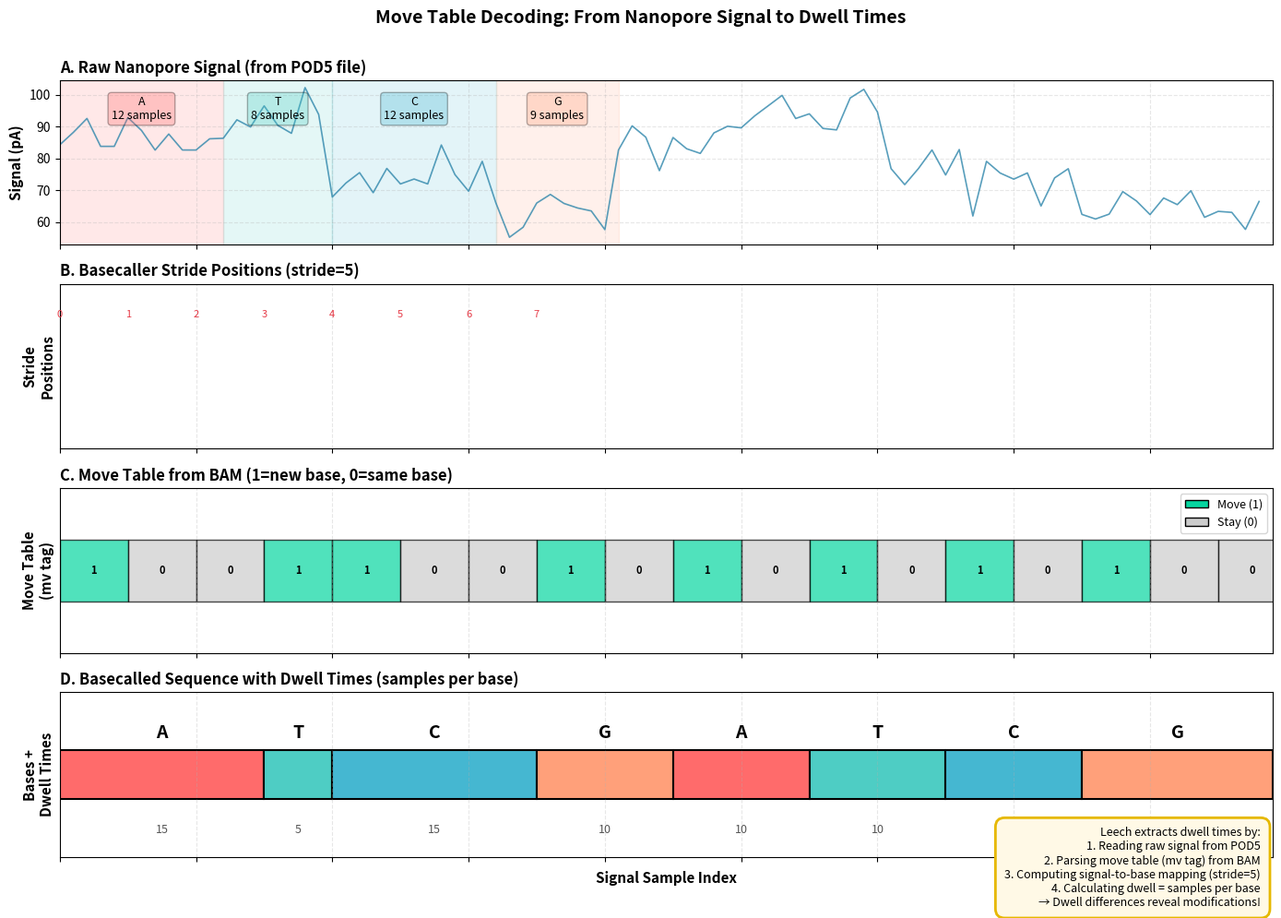

Python code for this plot:
#!/usr/bin/env python3
"""
Generate a figure illustrating the relationship between nanopore signal,
move tables, and dwell times.

This script creates a publication-quality figure similar to squigualiser's
move_table_annotation.png, showing how move tables map signal to bases
and enable dwell time calculation.

Usage:
    python scripts/generate_move_table_figure.py [--output docs/figures/move_table_diagram.png]
"""

import argparse
from pathlib import Path

import matplotlib.pyplot as plt
import matplotlib.patches as patches
import numpy as np


def generate_synthetic_signal(bases: str, mean_dwell: int = 10, noise_level: float = 5.0):
    """Generate synthetic nanopore signal for a sequence.

    Args:
        bases: DNA/RNA sequence
        mean_dwell: Average samples per base
        noise_level: Standard deviation of noise

    Returns:
        signal: Synthetic signal array
        true_dwells: Actual dwell times per base
    """
    # Base-specific signal levels (arbitrary picoamps)
    base_levels = {"A": 85, "C": 75, "G": 65, "T": 95, "U": 95}

    signal = []
    true_dwells = []

    for base in bases:
        # Random dwell time around mean
        dwell = int(np.random.normal(mean_dwell, 2))
        dwell = max(3, dwell)  # At least 3 samples
        true_dwells.append(dwell)

        # Generate signal for this base
        level = base_levels.get(base, 80)
        base_signal = np.random.normal(level, noise_level, dwell)
        signal.extend(base_signal)

    return np.array(signal), true_dwells


def create_move_table(dwells: list[int], stride: int = 5, signal_len: int = None):
    """Create a move table from dwell times.

    Args:
        dwells: List of dwell times (samples per base)
        stride: Basecaller stride (downsampling factor)
        signal_len: Total signal length (to ensure moves span full axis)

    Returns:
        moves: Binary move array (1 = new base, 0 = same base)
    """
    # Calculate cumulative positions for each base
    base_starts = [0]
    for dwell in dwells:
        base_starts.append(base_starts[-1] + dwell)

    # Determine total number of stride positions
    if signal_len is None:
        signal_len = sum(dwells)
    num_stride_positions = (signal_len + stride - 1) // stride

    # For each stride position, find which base it belongs to
    def get_base_idx(stride_pos):
        for idx, start in enumerate(base_starts[:-1]):
            if start <= stride_pos < base_starts[idx + 1]:
                return idx
        return len(base_starts) - 2  # Last base

    # Create moves: 1 if first stride position of a base, 0 otherwise
    moves = []
    prev_base_idx = -1
    for stride_idx in range(num_stride_positions):
        stride_pos = stride_idx * stride
        curr_base_idx = get_base_idx(stride_pos)

        # Move if we're on a new base
        is_move = (curr_base_idx != prev_base_idx)
        moves.append(1 if is_move else 0)
        prev_base_idx = curr_base_idx

    return moves


def create_figure(output_path: Path):
    """Create the move table illustration figure."""
    # Generate example data
    sequence = "ATCGATCG"
    stride = 5
    signal, true_dwells = generate_synthetic_signal(sequence, mean_dwell=12)
    moves = create_move_table(true_dwells, stride=stride, signal_len=len(signal))

    # Calculate positions
    signal_positions = np.arange(len(signal))
    stride_positions = np.arange(0, len(signal), stride)

    # Reconstruct dwell times from move table (what leech does)
    base_positions = []
    current_pos = 0
    for i, move in enumerate(moves):
        if move == 1:
            base_positions.append(i * stride)

    base_positions.append(len(signal))  # Add end position
    reconstructed_dwells = np.diff(base_positions)

    # Create figure
    fig = plt.figure(figsize=(14, 10))

    # === Panel A: Raw Signal ===
    ax1 = plt.subplot(4, 1, 1)
    ax1.plot(signal_positions, signal, color="#2E86AB", linewidth=1.2, alpha=0.8)
    ax1.set_ylabel("Signal (pA)", fontsize=11, fontweight="bold")
    ax1.set_title(
        "A. Raw Nanopore Signal (from POD5 file)", fontsize=12, fontweight="bold", loc="left"
    )
    ax1.set_xlim(0, len(signal))
    ax1.grid(True, alpha=0.3, linestyle="--")
    ax1.set_xticklabels([])

    # Annotate signal regions for first few bases
    colors = ["#FF6B6B", "#4ECDC4", "#45B7D1", "#FFA07A"]
    cumsum_pos = 0
    for i, (base, dwell) in enumerate(zip(sequence[:4], true_dwells[:4])):
        ax1.axvspan(cumsum_pos, cumsum_pos + dwell, alpha=0.15, color=colors[i % len(colors)])
        ax1.text(
            cumsum_pos + dwell / 2,
            ax1.get_ylim()[1] - 5,
            f"{base}\n{dwell} samples",
            ha="center",
            va="top",
            fontsize=9,
            bbox=dict(boxstyle="round,pad=0.3", facecolor=colors[i % len(colors)], alpha=0.3),
        )
        cumsum_pos += dwell

    # === Panel B: Stride Positions ===
    ax2 = plt.subplot(4, 1, 2, sharex=ax1)
    ax2.eventplot(stride_positions, colors="#E63946", linewidths=1.5)
    ax2.set_ylabel("Stride\nPositions", fontsize=11, fontweight="bold")
    ax2.set_title(
        f"B. Basecaller Stride Positions (stride={stride})",
        fontsize=12,
        fontweight="bold",
        loc="left",
    )
    ax2.set_ylim(-0.5, 0.5)
    ax2.set_yticks([])
    ax2.set_xlim(0, len(signal))
    ax2.grid(True, alpha=0.3, linestyle="--", axis="x")
    ax2.set_xticklabels([])

    # Annotate some stride positions
    for i, pos in enumerate(stride_positions[:8]):
        ax2.text(pos, 0.3, str(i), ha="center", fontsize=8, color="#E63946")

    # === Panel C: Move Table ===
    ax3 = plt.subplot(4, 1, 3, sharex=ax1)

    # Draw move table as colored boxes
    box_height = 0.6
    for i, move in enumerate(moves):
        pos = i * stride
        color = "#06D6A0" if move == 1 else "#CCCCCC"
        rect = patches.Rectangle(
            (pos, -box_height / 2),
            stride,
            box_height,
            linewidth=1,
            edgecolor="black",
            facecolor=color,
            alpha=0.7,
        )
        ax3.add_patch(rect)

        # Add move value text
        if i < 20:  # Only annotate first 20
            ax3.text(
                pos + stride / 2,
                0,
                str(move),
                ha="center",
                va="center",
                fontsize=8,
                fontweight="bold",
            )

    ax3.set_ylabel("Move Table\n(mv tag)", fontsize=11, fontweight="bold")
    ax3.set_title(
        "C. Move Table from BAM (1=new base, 0=same base)",
        fontsize=12,
        fontweight="bold",
        loc="left",
    )
    ax3.set_ylim(-0.8, 0.8)
    ax3.set_yticks([])
    ax3.set_xlim(0, len(signal))
    ax3.grid(True, alpha=0.3, linestyle="--", axis="x")
    ax3.set_xticklabels([])

    # Add legend
    legend_elements = [
        patches.Patch(facecolor="#06D6A0", edgecolor="black", label="Move (1)"),
        patches.Patch(facecolor="#CCCCCC", edgecolor="black", label="Stay (0)"),
    ]
    ax3.legend(handles=legend_elements, loc="upper right", fontsize=9)

    # === Panel D: Basecalled Sequence + Dwell Times ===
    ax4 = plt.subplot(4, 1, 4, sharex=ax1)

    # Draw bases with dwell times
    cumsum_pos = 0
    for i, (base, dwell) in enumerate(zip(sequence, reconstructed_dwells)):
        color = colors[i % len(colors)]

        # Draw rectangle for base
        rect = patches.Rectangle(
            (cumsum_pos, -0.3), dwell, 0.6, linewidth=1.5, edgecolor="black", facecolor=color
        )
        ax4.add_patch(rect)

        # Add base label
        ax4.text(
            cumsum_pos + dwell / 2,
            0.5,
            base,
            ha="center",
            va="center",
            fontsize=14,
            fontweight="bold",
        )

        # Add dwell time below
        ax4.text(
            cumsum_pos + dwell / 2,
            -0.6,
            f"{dwell}",
            ha="center",
            va="top",
            fontsize=9,
            style="italic",
            color="#555555",
        )

        cumsum_pos += dwell

    ax4.set_ylabel("Bases +\nDwell Times", fontsize=11, fontweight="bold")
    ax4.set_title(
        "D. Basecalled Sequence with Dwell Times (samples per base)",
        fontsize=12,
        fontweight="bold",
        loc="left",
    )
    ax4.set_ylim(-1, 1)
    ax4.set_yticks([])
    ax4.set_xlim(0, len(signal))
    ax4.set_xlabel("Signal Sample Index", fontsize=11, fontweight="bold")
    ax4.grid(True, alpha=0.3, linestyle="--", axis="x")

    # Add overall title
    fig.suptitle(
        "Move Table Decoding: From Nanopore Signal to Dwell Times",
        fontsize=14,
        fontweight="bold",
        y=0.995,
    )

    # Add explanation box
    explanation = (
        "Leech extracts dwell times by:\n"
        "1. Reading raw signal from POD5\n"
        "2. Parsing move table (mv tag) from BAM\n"
        f"3. Computing signal-to-base mapping (stride={stride})\n"
        "4. Calculating dwell = samples per base\n"
        "→ Dwell differences reveal modifications!"
    )

    fig.text(
        0.98,
        0.02,
        explanation,
        ha="right",
        va="bottom",
        fontsize=9,
        bbox=dict(boxstyle="round,pad=0.8", facecolor="#FFF9E6", edgecolor="#E6B800", linewidth=2),
    )

    plt.tight_layout(rect=[0, 0.03, 1, 0.99])

    # Save figure
    output_path.parent.mkdir(parents=True, exist_ok=True)
    plt.savefig(output_path, dpi=300, bbox_inches="tight")
    print(f"✓ Figure saved to: {output_path}")

    return output_path


def main():
    parser = argparse.ArgumentParser(description="Generate move table illustration figure")
    parser.add_argument(
        "--output",
        type=Path,
        default=Path("docs/figures/move_table_diagram.png"),
        help="Output path for figure (default: docs/figures/move_table_diagram.png)",
    )
    parser.add_argument("--seed", type=int, default=42, help="Random seed for reproducibility")

    args = parser.parse_args()

    # Set random seed
    np.random.seed(args.seed)

    # Generate figure
    output_path = create_figure(args.output)

    print(f"\nTo use in documentation, add to your markdown:")
    print(f'![Move Table Diagram](../figures/{output_path.name})')


if __name__ == "__main__":
    main()
